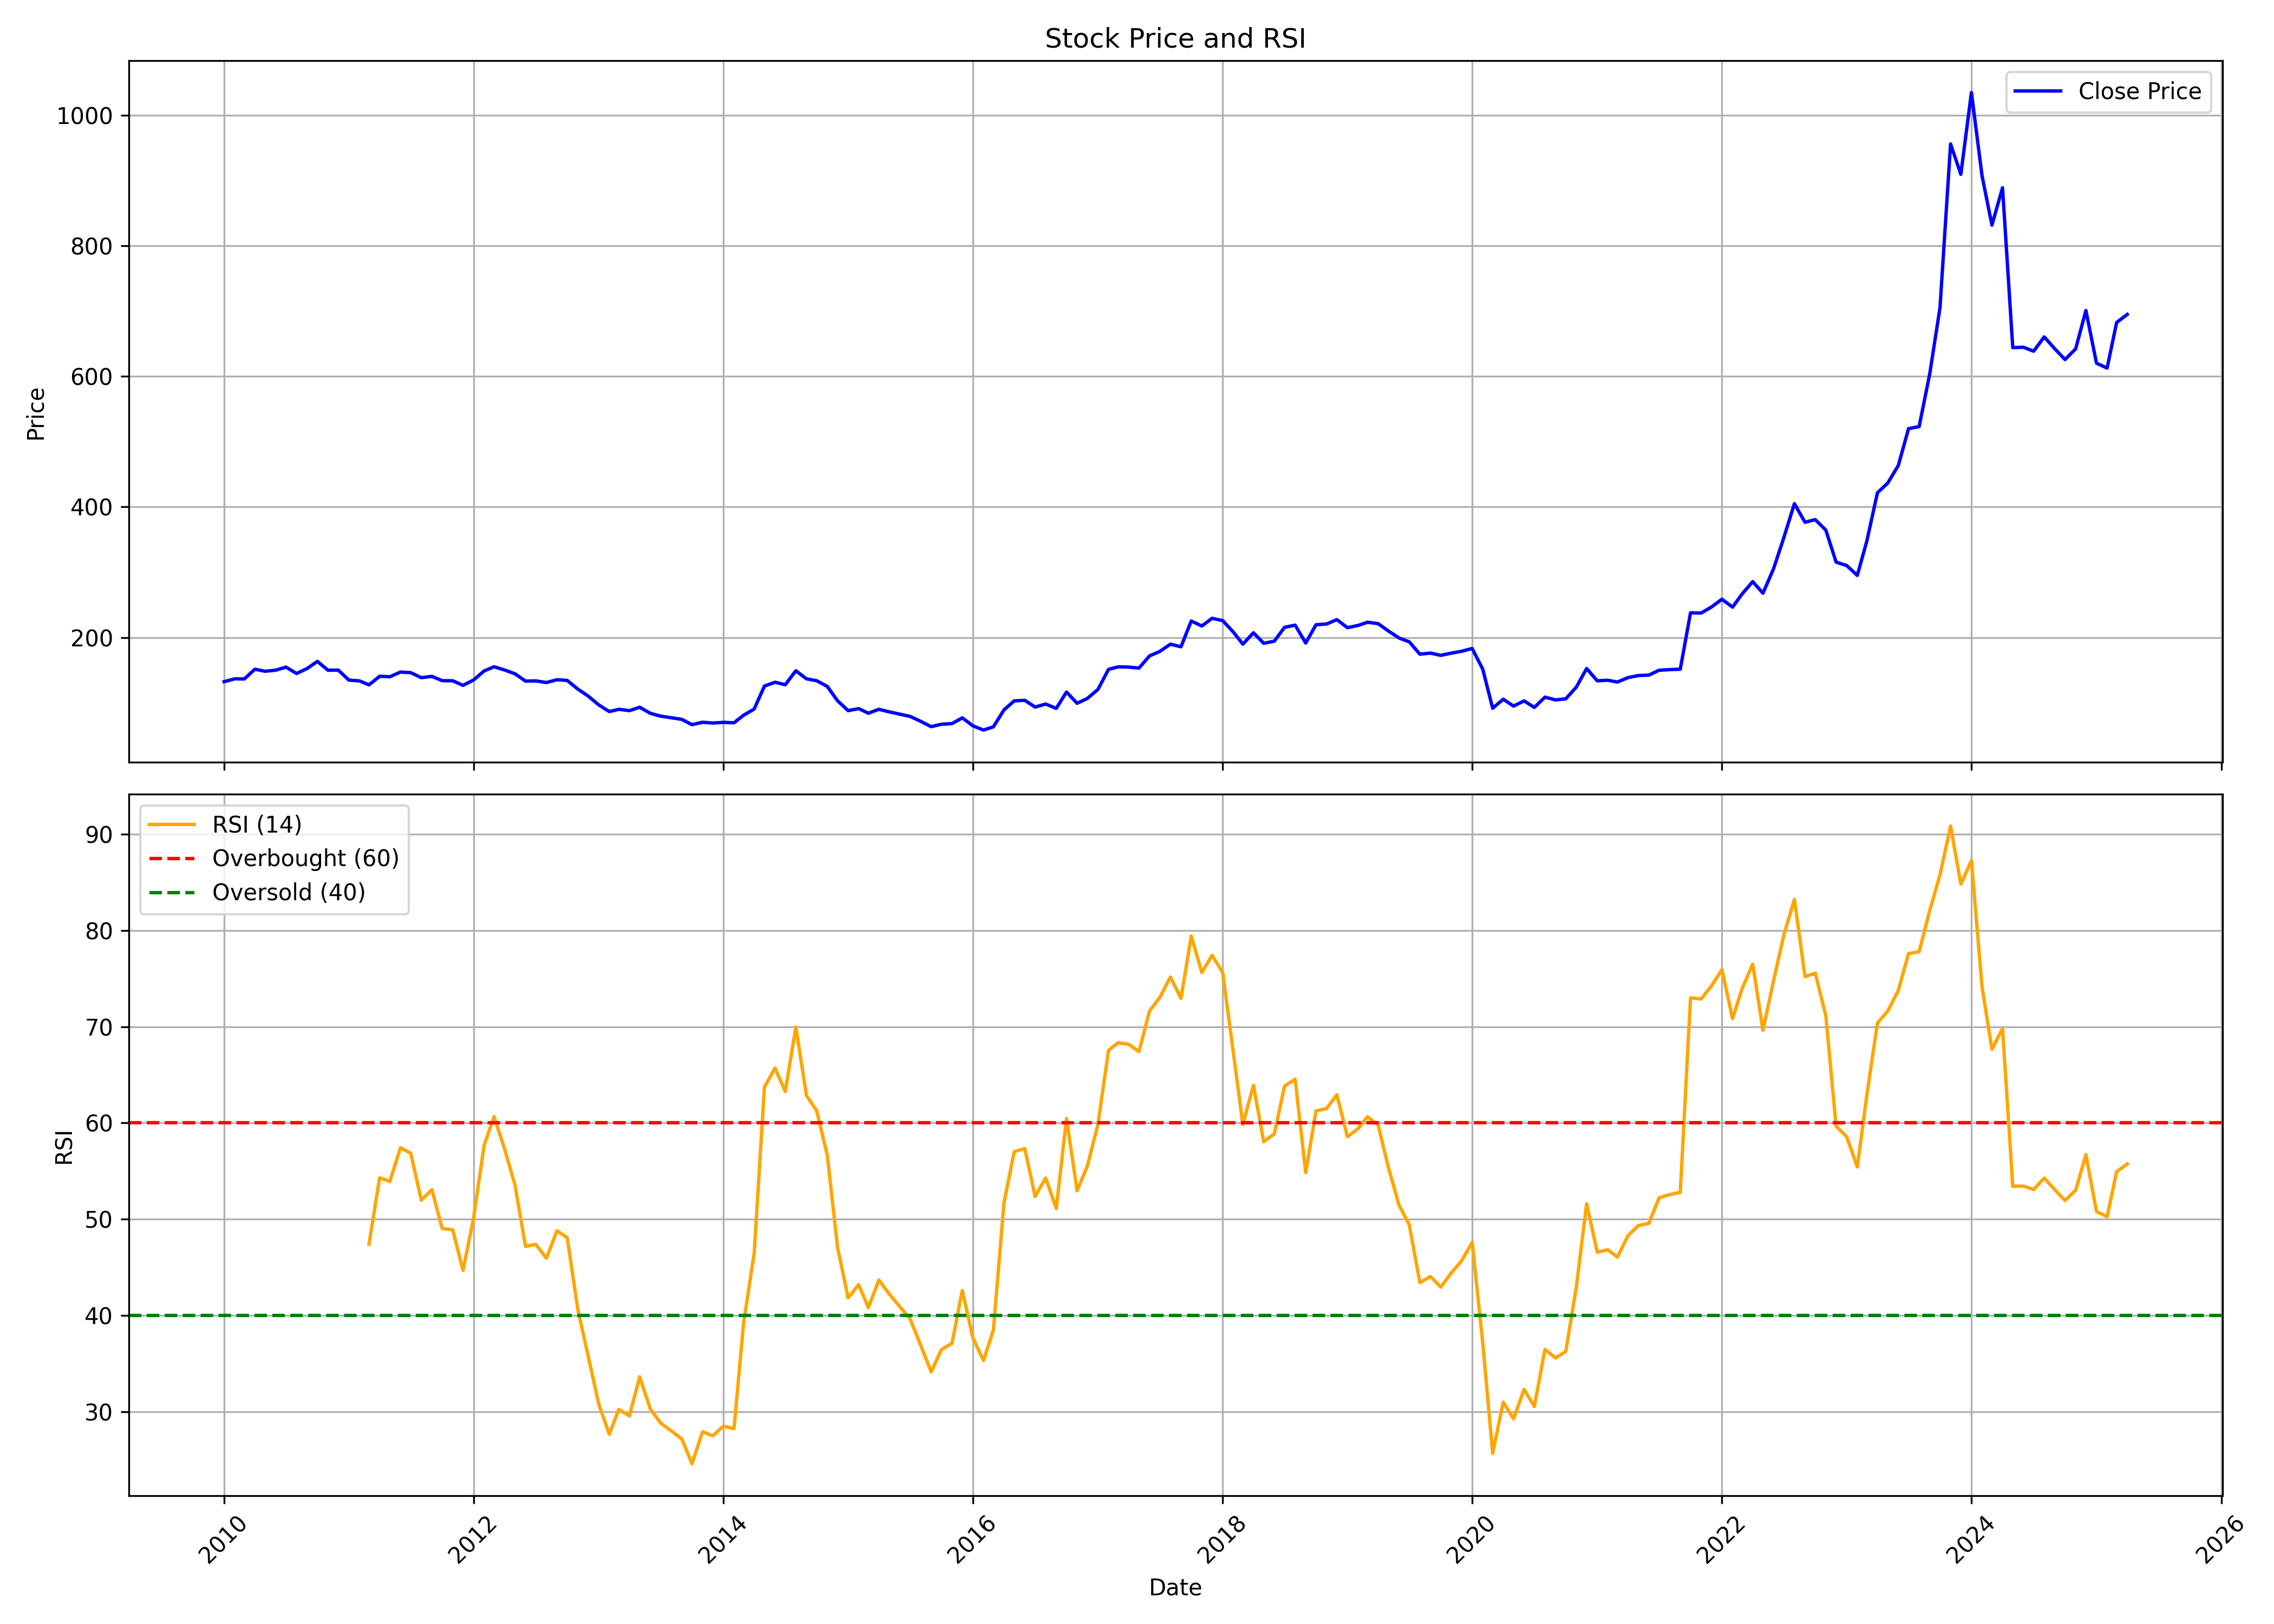

The table this chart was drawn from, first rows:
, Unnamed: 0, date, symbol, open, high, low, close, volume, rsi
0, 0, 2010-01-01, MAHSEAMLES, 138.7, 150.3, 127.4, 132.2, 5609234, 
1, 1, 2010-02-01, MAHSEAMLES, 131.1, 145, 125.1, 136.6, 2806648, 
2, 2, 2010-03-01, MAHSEAMLES, 136.6, 149.8, 132.6, 136.3, 4425530, 
3, 3, 2010-04-01, MAHSEAMLES, 137.2, 156.4, 134.6, 151.3, 1433466, 
4, 4, 2010-05-01, MAHSEAMLES, 149.9, 154.4, 138.8, 148.2, 1410638, 
5, 5, 2010-06-01, MAHSEAMLES, 148.2, 155, 139.1, 149.8, 1508388, 
6, 6, 2010-07-01, MAHSEAMLES, 149.2, 159.1, 147, 154.5, 1713804, 
7, 7, 2010-08-01, MAHSEAMLES, 156.8, 165.3, 142.5, 144.7, 1209310, 
8, 8, 2010-09-01, MAHSEAMLES, 145.3, 153.8, 135.7, 152.4, 2901878, 
9, 9, 2010-10-01, MAHSEAMLES, 156.2, 174.3, 150.3, 163.3, 1865434, 
10, 10, 2010-11-01, MAHSEAMLES, 163.3, 178.1, 148.4, 149.7, 1335658, 
11, 11, 2010-12-01, MAHSEAMLES, 152.2, 160.1, 142.8, 150, 3192258, 
12, 12, 2011-01-01, MAHSEAMLES, 150.7, 151.9, 130, 134.6, 1074480, 
13, 13, 2011-02-01, MAHSEAMLES, 136.7, 140.1, 130, 133.4, 851472, 
14, 14, 2011-03-01, MAHSEAMLES, 135.9, 135.9, 124.4, 127.3, 1302994, 47.41
15, 15, 2011-04-01, MAHSEAMLES, 128.9, 142.5, 127.1, 140.4, 972186, 54.3
16, 16, 2011-05-01, MAHSEAMLES, 141.3, 148.3, 135.1, 139.8, 924258, 53.93
17, 17, 2011-06-01, MAHSEAMLES, 140.5, 150.3, 137.8, 147, 729732, 57.43
18, 18, 2011-07-01, MAHSEAMLES, 147, 150.7, 144.1, 146.1, 467142, 56.85
19, 19, 2011-08-01, MAHSEAMLES, 148.3, 148.3, 133, 138.4, 456634, 51.98
20, 20, 2011-09-01, MAHSEAMLES, 140.8, 150.2, 135.2, 140.3, 907128, 53.07
21, 21, 2011-10-01, MAHSEAMLES, 139.5, 139.7, 127.6, 133.8, 2644092, 49.03
22, 22, 2011-11-01, MAHSEAMLES, 132.1, 137.5, 129.2, 133.6, 1151250, 48.9
23, 23, 2011-12-01, MAHSEAMLES, 134.7, 137.1, 125.6, 126.6, 1413054, 44.68
24, 24, 2012-01-01, MAHSEAMLES, 127.6, 135.5, 114.8, 134.8, 871626, 50.13
25, 25, 2012-02-01, MAHSEAMLES, 137.2, 152.8, 131.4, 148.7, 946878, 57.71
26, 26, 2012-03-01, MAHSEAMLES, 150.2, 159.7, 144.8, 155.1, 930048, 60.66
27, 27, 2012-04-01, MAHSEAMLES, 150.6, 157.4, 147, 150.1, 308562, 57.27
28, 28, 2012-05-01, MAHSEAMLES, 150.1, 155, 140.5, 144.3, 310350, 53.56
29, 29, 2012-06-01, MAHSEAMLES, 144.3, 144.6, 129.2, 133.1, 938424, 47.17
30, 30, 2012-07-01, MAHSEAMLES, 133.1, 136.3, 125.2, 133.4, 1242842, 47.39
31, 31, 2012-08-01, MAHSEAMLES, 134.1, 137.9, 127.3, 130.9, 334878, 45.94
32, 32, 2012-09-01, MAHSEAMLES, 133.5, 139.9, 128, 135.2, 287780, 48.8
33, 33, 2012-10-01, MAHSEAMLES, 137.6, 141.6, 129.5, 134.1, 1000624, 48.09
34, 34, 2012-11-01, MAHSEAMLES, 133.6, 141.6, 115.4, 120.8, 458128, 40.6
35, 35, 2012-12-01, MAHSEAMLES, 121.4, 126.4, 107.9, 110.2, 867622, 35.82
36, 36, 2013-01-01, MAHSEAMLES, 110.5, 112.9, 95.34, 96.72, 929772, 30.82
37, 37, 2013-02-01, MAHSEAMLES, 98.3, 98.36, 80.95, 86.4, 2008830, 27.65
38, 38, 2013-03-01, MAHSEAMLES, 86.66, 96.33, 80.95, 89.84, 1070260, 30.23
39, 39, 2013-04-01, MAHSEAMLES, 89.07, 98.76, 79.58, 87.79, 4651582, 29.55
40, 40, 2013-05-01, MAHSEAMLES, 87.79, 95.48, 86.66, 93.01, 696116, 33.63
41, 41, 2013-06-01, MAHSEAMLES, 92.49, 93.9, 82.17, 83.77, 949572, 30.29
42, 42, 2013-07-01, MAHSEAMLES, 83.02, 85.08, 78.56, 79.39, 1366110, 28.83
43, 43, 2013-08-01, MAHSEAMLES, 79.7, 80.51, 74.9, 76.92, 762048, 28.01
44, 44, 2013-09-01, MAHSEAMLES, 76.14, 76.9, 69.03, 74.48, 2330752, 27.19
45, 45, 2013-10-01, MAHSEAMLES, 76.87, 76.89, 66.1, 66.35, 741206, 24.6
46, 46, 2013-11-01, MAHSEAMLES, 66.06, 77.77, 64.01, 69.99, 962770, 27.91
47, 47, 2013-12-01, MAHSEAMLES, 69.99, 77.77, 67.73, 68.82, 809532, 27.49
48, 48, 2014-01-01, MAHSEAMLES, 68.94, 82.72, 67.54, 69.84, 2799020, 28.5
49, 49, 2014-02-01, MAHSEAMLES, 69.82, 71.08, 64.81, 69.2, 407230, 28.23
50, 50, 2014-03-01, MAHSEAMLES, 68.99, 81.49, 67.38, 80.76, 2366610, 39.21
51, 51, 2014-04-01, MAHSEAMLES, 81.11, 110.6, 79.63, 90.25, 5010372, 46.45
52, 52, 2014-05-01, MAHSEAMLES, 90.25, 135.5, 87.91, 125.4, 3362144, 63.71
53, 53, 2014-06-01, MAHSEAMLES, 125.8, 145, 113.3, 131.3, 4695844, 65.71
54, 54, 2014-07-01, MAHSEAMLES, 130.5, 141.3, 123.4, 127.5, 3666244, 63.28
55, 55, 2014-08-01, MAHSEAMLES, 125.7, 155.4, 115.1, 148.9, 6880698, 69.98
56, 56, 2014-09-01, MAHSEAMLES, 151.4, 155.7, 136.2, 136.6, 3772226, 62.86
57, 57, 2014-10-01, MAHSEAMLES, 137.7, 150.4, 125.9, 133.6, 2181880, 61.26
58, 58, 2014-11-01, MAHSEAMLES, 134.9, 145.5, 123.9, 124.9, 4468892, 56.65
59, 59, 2014-12-01, MAHSEAMLES, 124.2, 126.5, 97.4, 102.9, 2317750, 47.06
... 124 more rows
